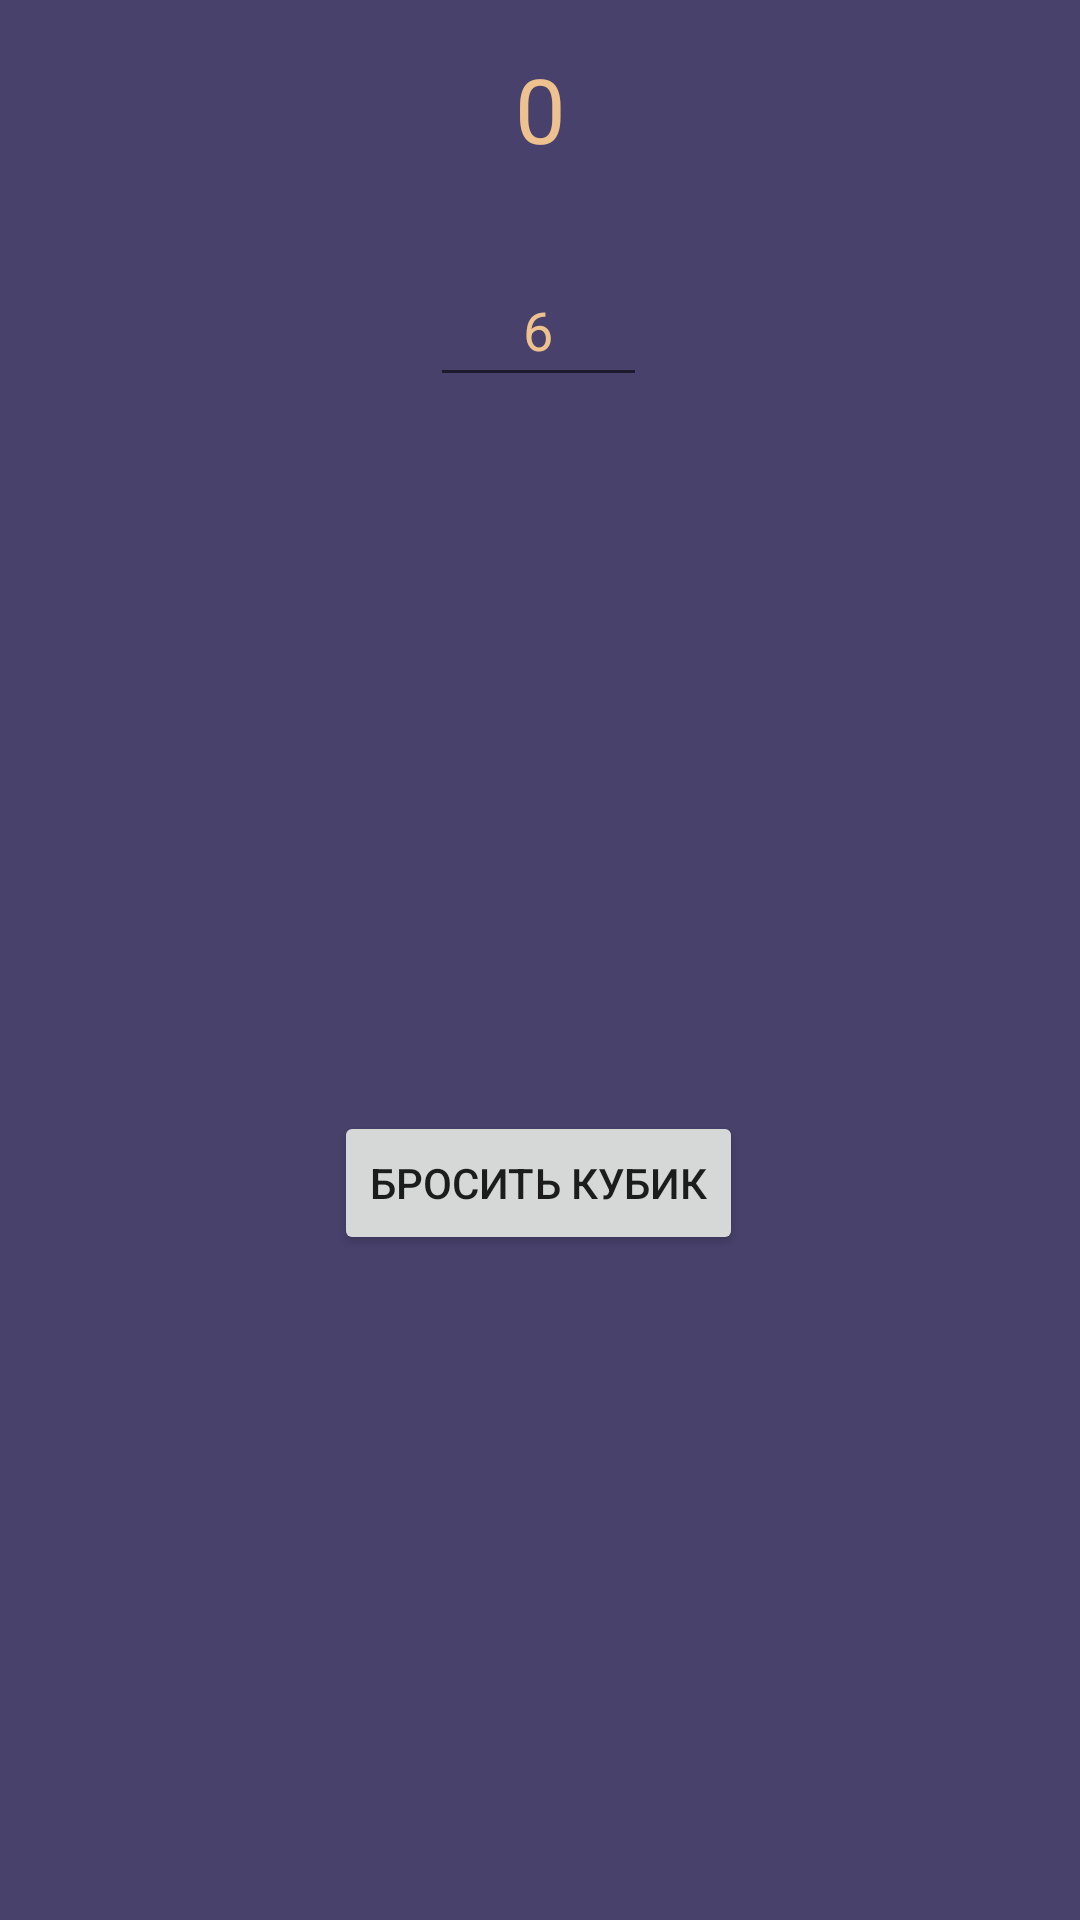

This screen was rendered from an Android layout file. Write that file and the resources it references.
<!-- AndroidManifest.xml: application theme Theme.GameHelper -->
<!-- res/layout/dialog_dice.xml -->
<?xml version="1.0" encoding="utf-8"?>
<androidx.constraintlayout.widget.ConstraintLayout xmlns:android="http://schemas.android.com/apk/res/android"
    xmlns:app="http://schemas.android.com/apk/res-auto"
    xmlns:tools="http://schemas.android.com/tools"
    android:layout_width="wrap_content"
    android:layout_height="wrap_content"
    android:background="@color/firstColor">

    <Button
        android:id="@+id/btnRoll"
        android:layout_width="wrap_content"
        android:layout_height="wrap_content"
        android:layout_marginStart="16dp"
        android:layout_marginTop="32dp"
        android:layout_marginEnd="16dp"
        android:layout_marginBottom="16dp"
        android:text="@string/roll_dice"
        app:layout_constraintBottom_toBottomOf="parent"
        app:layout_constraintEnd_toEndOf="parent"
        app:layout_constraintHorizontal_bias="0.498"
        app:layout_constraintStart_toStartOf="parent"
        app:layout_constraintTop_toBottomOf="@+id/etnSize" />

    <EditText
        android:id="@+id/etnSize"
        android:layout_width="0dp"
        android:layout_height="wrap_content"
        android:layout_marginStart="32dp"
        android:layout_marginTop="28dp"
        android:layout_marginEnd="32dp"
        android:ems="10"
        android:gravity="center"
        android:inputType="number"
        android:minHeight="48dp"
        android:text="6"
        android:textColor="@color/thirdColor"
        app:layout_constraintEnd_toEndOf="@+id/btnRoll"
        app:layout_constraintStart_toStartOf="@+id/btnRoll"
        app:layout_constraintTop_toBottomOf="@+id/tvNumber" />

    <TextView
        android:id="@+id/tvNumber"
        android:layout_width="wrap_content"
        android:layout_height="wrap_content"
        android:layout_marginTop="16dp"
        android:gravity="center"
        android:text="0"
        android:textColor="@color/thirdColor"
        android:textSize="30sp"
        app:layout_constraintEnd_toEndOf="parent"
        app:layout_constraintStart_toStartOf="parent"
        app:layout_constraintTop_toTopOf="parent" />
</androidx.constraintlayout.widget.ConstraintLayout>
<!-- resources referenced by this layout -->
<resources>
  <color name="firstColor">#FF48416C</color>
  <color name="thirdColor">#FFEEC28F</color>
  <string name="roll_dice">Бросить кубик</string>
  <style name="Theme.GameHelper" parent="Theme.MaterialComponents.DayNight.DarkActionBar">
          
          <item name="colorPrimary">@color/purple_500</item>
          <item name="colorPrimaryVariant">@color/purple_700</item>
          <item name="colorOnPrimary">@color/white</item>
          
          <item name="colorSecondary">@color/teal_200</item>
          <item name="colorSecondaryVariant">@color/teal_700</item>
          <item name="colorOnSecondary">@color/black</item>
          
          <item name="android:statusBarColor" tools:targetApi="l">?attr/colorPrimaryVariant</item>
          
      </style>
  <color name="purple_500">#FF6200EE</color>
  <color name="purple_700">#FF3700B3</color>
  <color name="white">#FFFFFFFF</color>
  <color name="teal_200">#FF03DAC5</color>
  <color name="teal_700">#FF018786</color>
  <color name="black">#FF000000</color>
</resources>
